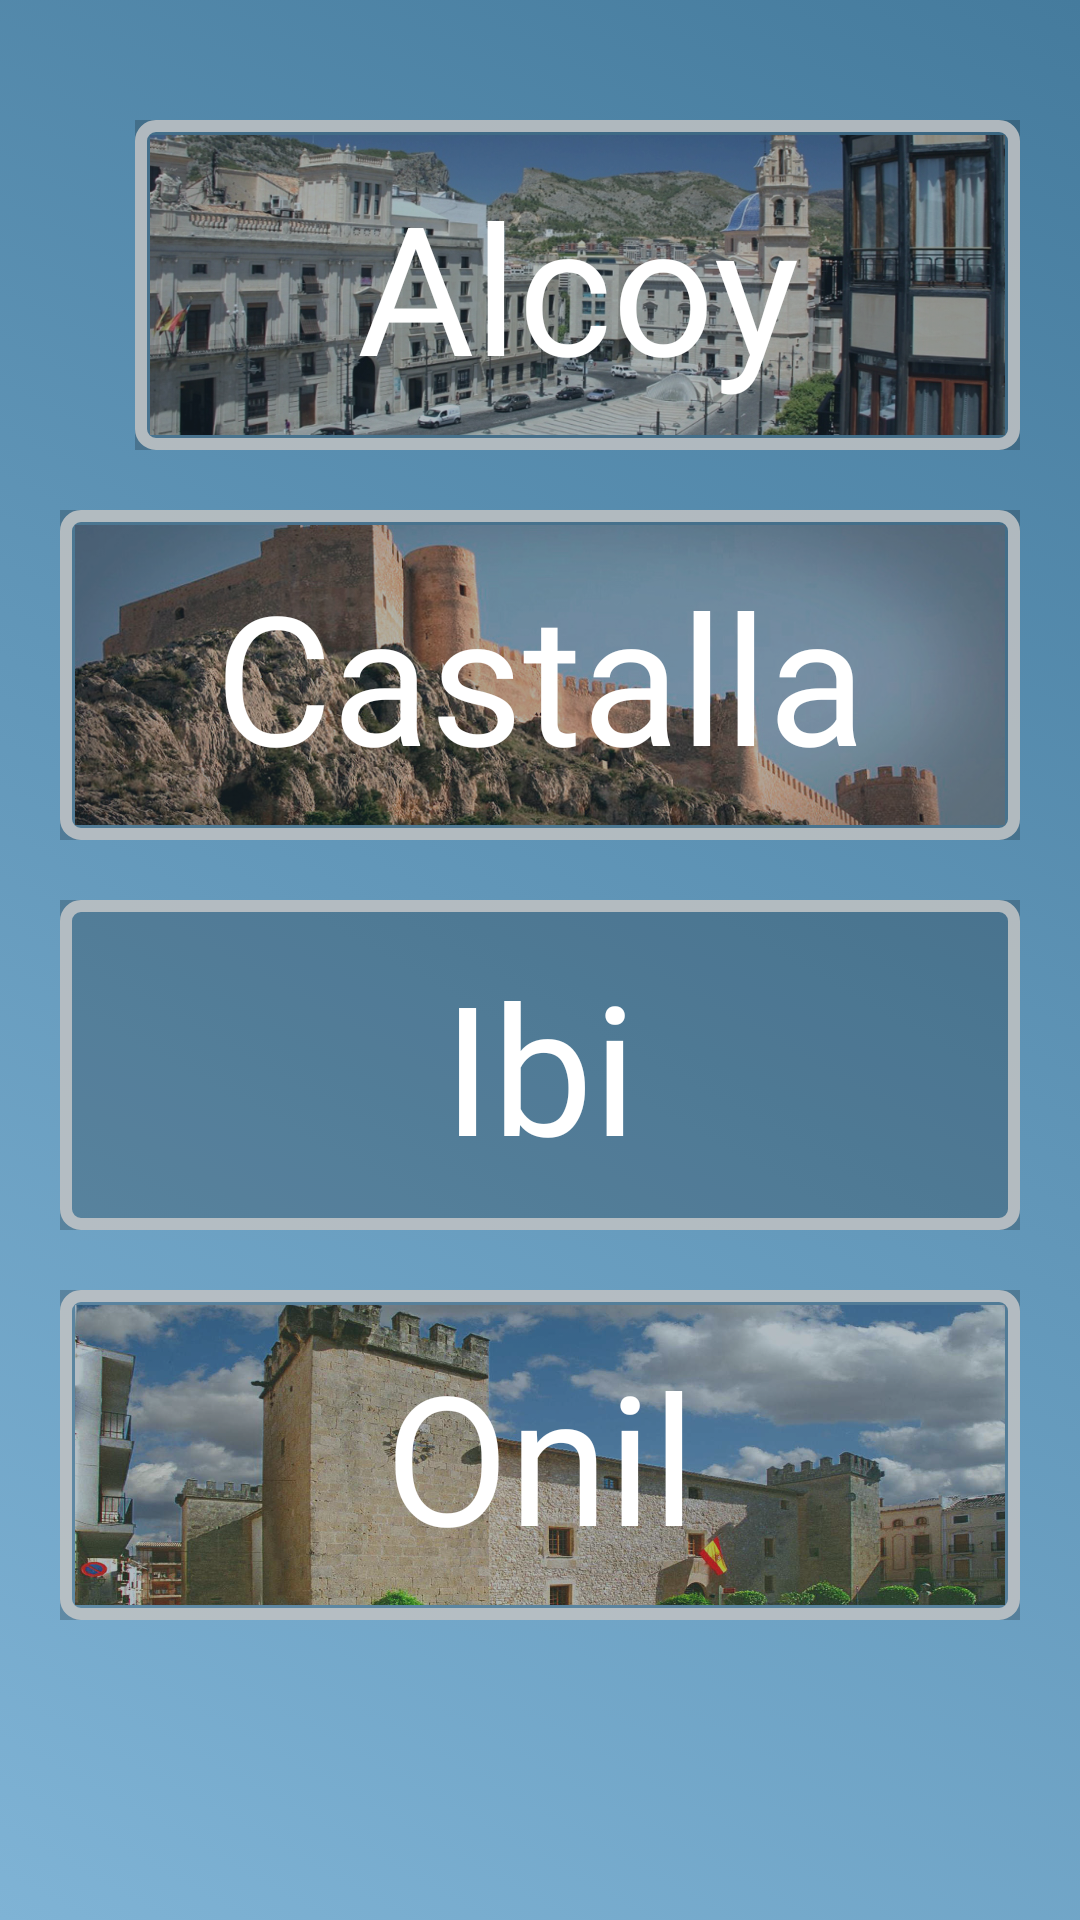

The Android layout XML behind this screen, and the referenced resources:
<!-- AndroidManifest.xml: application theme Theme.Exploramme -->
<!-- res/layout/selector_ciudad.xml -->
<?xml version="1.0" encoding="utf-8"?>
<androidx.constraintlayout.widget.ConstraintLayout
    xmlns:android="http://schemas.android.com/apk/res/android"
    xmlns:tools="http://schemas.android.com/tools"
    android:id="@+id/constraintLayout"
    android:layout_width="match_parent"
    android:layout_height="match_parent"
    android:background="@drawable/gradientlist"
    tools:context=".menuCiudad">

    <RelativeLayout
        android:layout_width="match_parent"
        android:layout_height="match_parent"
        android:paddingTop="20dp"
        tools:layout_editor_absoluteX="118dp"
        tools:layout_editor_absoluteY="95dp">

        <Button
            android:layout_width="320dp"
            android:layout_height="110dp"
            android:layout_marginLeft="41dp"
            android:layout_marginTop="15dp"
            android:onClick="onAlcoyButtonClick"
            android:visibility="invisible" />

        <ImageView
            android:id="@+id/imageViewAlcoy"
            android:layout_width="320dp"
            android:layout_height="110dp"
            android:layout_alignParentStart="true"
            android:layout_alignParentTop="true"
            android:layout_centerInParent="true"
            android:layout_marginStart="45dp"
            android:layout_marginTop="20dp"
            android:layout_marginEnd="20dp"
            android:layout_marginBottom="20dp"
            android:adjustViewBounds="true"
            android:alpha="0.8"
            android:background="@drawable/imageview_border"
            android:cropToPadding="true"
            android:padding="5dp"
            android:radius="5dp"
            android:scaleType="centerCrop"
            android:src="@drawable/plazaespanyaalcoy" />

        <TextView
            android:id="@+id/textViewAlcoy"
            android:layout_width="wrap_content"
            android:layout_height="wrap_content"
            android:layout_alignStart="@id/imageViewAlcoy"
            android:layout_alignTop="@id/imageViewAlcoy"
            android:layout_alignEnd="@id/imageViewAlcoy"
            android:layout_alignBottom="@id/imageViewAlcoy"
            android:layout_centerInParent="true"
            android:background="#33000000"
            android:fontFamily="@font/montserrat_bold"
            android:gravity="center"
            android:onClick="onAlcoyButtonClick"
            android:text="Alcoy"
            android:textColor="@color/white"
            android:textSize="60sp" />

        <Button
            android:layout_width="320dp"
            android:layout_height="110dp"
            android:layout_marginLeft="40dp"
            android:layout_marginTop="150dp"
            android:onClick="onCastallaButtonClick"
            android:visibility="invisible" />

        <ImageView
            android:id="@+id/imageView2Castalla"
            android:layout_width="320dp"
            android:layout_height="110dp"
            android:layout_below="@id/textViewAlcoy"
            android:layout_centerHorizontal="true"
            android:layout_margin="20dp"
            android:adjustViewBounds="true"
            android:alpha="0.8"
            android:background="@drawable/imageview_border"
            android:cropToPadding="true"
            android:padding="5dp"
            android:radius="5dp"
            android:scaleType="centerCrop"
            android:src="@drawable/castillocastalla" />

        <TextView
            android:id="@+id/textViewCastalla"
            android:layout_width="wrap_content"
            android:layout_height="wrap_content"
            android:layout_alignStart="@id/imageView2Castalla"
            android:layout_alignTop="@id/imageView2Castalla"
            android:layout_alignEnd="@id/imageView2Castalla"
            android:layout_alignBottom="@id/imageView2Castalla"
            android:background="#33000000"
            android:fontFamily="@font/montserrat_bold"
            android:gravity="center"
            android:text="Castalla"
            android:textColor="@color/white"
            android:textSize="60sp"
            android:visibility="visible" />

        <Button
            android:layout_width="320dp"
            android:layout_height="110dp"
            android:layout_marginLeft="40dp"
            android:layout_marginTop="280dp"
            android:onClick="onIbiButtonClick"
            android:visibility="invisible" />
        <ImageView
            android:id="@+id/imageViewIbi"
            android:layout_width="320dp"
            android:layout_height="110dp"
            android:layout_below="@id/textViewCastalla"
            android:layout_centerHorizontal="true"
            android:layout_margin="20dp"
            android:adjustViewBounds="true"
            android:alpha="0.8"
            android:background="@drawable/imageview_border"
            android:cropToPadding="true"
            android:padding="5dp"
            android:radius="5dp"
            android:scaleType="centerCrop"
            android:src="@drawable/reyesmagosibi" />

        <TextView
            android:id="@+id/textViewIbi"
            android:layout_width="wrap_content"
            android:layout_height="wrap_content"
            android:layout_alignStart="@id/imageViewIbi"
            android:layout_alignTop="@id/imageViewIbi"
            android:layout_alignEnd="@id/imageViewIbi"
            android:layout_alignBottom="@id/imageViewIbi"
            android:background="#33000000"
            android:fontFamily="@font/montserrat_bold"
            android:gravity="center"
            android:text="Ibi"
            android:textColor="@color/white"
            android:textSize="60sp"
            android:visibility="visible" />

        <Button
            android:layout_width="320dp"
            android:layout_height="110dp"
            android:layout_marginLeft="40dp"
            android:layout_marginTop="410dp"
            android:onClick="onOnilButtonClick"
            android:visibility="invisible" />

        <ImageView
            android:id="@+id/imageViewOnil"
            android:layout_width="320dp"
            android:layout_height="110dp"
            android:layout_below="@id/textViewIbi"
            android:layout_centerHorizontal="true"
            android:layout_margin="20dp"
            android:adjustViewBounds="true"
            android:alpha="0.8"
            android:background="@drawable/imageview_border"
            android:cropToPadding="true"
            android:padding="5dp"
            android:radius="5dp"
            android:scaleType="centerCrop"
            android:src="@drawable/castilloonil" />

        <TextView
            android:id="@+id/textViewOnil"
            android:layout_width="wrap_content"
            android:layout_height="wrap_content"
            android:layout_alignStart="@id/imageViewOnil"
            android:layout_alignTop="@id/imageViewOnil"
            android:layout_alignEnd="@id/imageViewOnil"
            android:layout_alignBottom="@id/imageViewOnil"
            android:background="#33000000"
            android:fontFamily="@font/montserrat_bold"
            android:gravity="center"
            android:text="Onil"
            android:textColor="@color/white"
            android:textSize="60sp"
            android:visibility="visible" />

    </RelativeLayout>
</androidx.constraintlayout.widget.ConstraintLayout>
<!-- resources referenced by this layout -->
<resources>
  <color name="white">#FFFFFFFF</color>
  <!-- drawable castillocastalla: jpg bitmap (drawable, 165256 bytes) -->
  <!-- drawable castilloonil: jpg bitmap (drawable, 221386 bytes) -->
  <!-- drawable gradientlist (drawable) -->
  <?xml version="1.0" encoding="utf-8"?>
  <animation-list xmlns:android="http://schemas.android.com/apk/res/android">
  
      <item
          android:drawable="@drawable/background1"
          android:duration="5000"/>
      <item
          android:drawable="@drawable/background2"
          android:duration="5000"/>
      <item
          android:drawable="@drawable/background3"
          android:duration="5000"/>
  
  </animation-list>
  <!-- drawable imageview_border (drawable) -->
  <shape xmlns:android="http://schemas.android.com/apk/res/android">
      <solid android:color="#00000000" />
      <stroke
          android:width="4dp"
          android:color="#FFFFFF" />
      <corners android:radius="5dp" />
  </shape>
  <!-- drawable plazaespanyaalcoy: jpg bitmap (drawable, 509958 bytes) -->
  <style name="Theme.Exploramme" parent="Theme.MaterialComponents.DayNight.DarkActionBar">
          
          ...
          
          <item name="toolbarStyle">@style/TopBarStyle</item>
      </style>
  <!-- drawable background1 (drawable) -->
  <?xml version="1.0" encoding="utf-8"?>
  <selector xmlns:androind="http://schemas.android.com/aapt"
      xmlns:android="http://schemas.android.com/apk/res/android">
      <item>
          <shape>
              <gradient
                  androind:angle="225"
                  android:startColor="#457B9D"
                  android:endColor="#7FB3D5"/>
          </shape>
      </item>
  </selector>
  <!-- drawable background2 (drawable) -->
  <?xml version="1.0" encoding="utf-8"?>
  <selector xmlns:androind="http://schemas.android.com/aapt"
      xmlns:android="http://schemas.android.com/apk/res/android">
      <item>
          <shape>
              <gradient
                  androind:angle="135"
                  android:startColor="#7FB3D5"
                  android:endColor="#4DADB1"/>
          </shape>
      </item>
  </selector>
  <!-- drawable background3 (drawable) -->
  <?xml version="1.0" encoding="utf-8"?>
  <selector xmlns:androind="http://schemas.android.com/aapt"
      xmlns:android="http://schemas.android.com/apk/res/android">
      <item>
          <shape>
              <gradient
                  androind:angle="315"
                  android:startColor="#4DADB1"
                  android:endColor="#457B9D"/>
          </shape>
      </item>
  </selector>
  <style name="TopBarStyle" parent="Widget.AppCompat.Toolbar">
          <item name="android:background">#457B9D</item>
          <item name="android:titleTextColor">#FFFFFF</item>
          <item name="titleTextAppearance">@style/TopBarTextStyle</item>
          <item name="titleMarginStart">16dp</item>
          <item name="titleMarginEnd">16dp</item>
      </style>
  <style name="TopBarTextStyle" parent="TextAppearance.Widget.AppCompat.Toolbar.Title">
          <item name="android:textStyle">bold</item>
      </style>
</resources>
